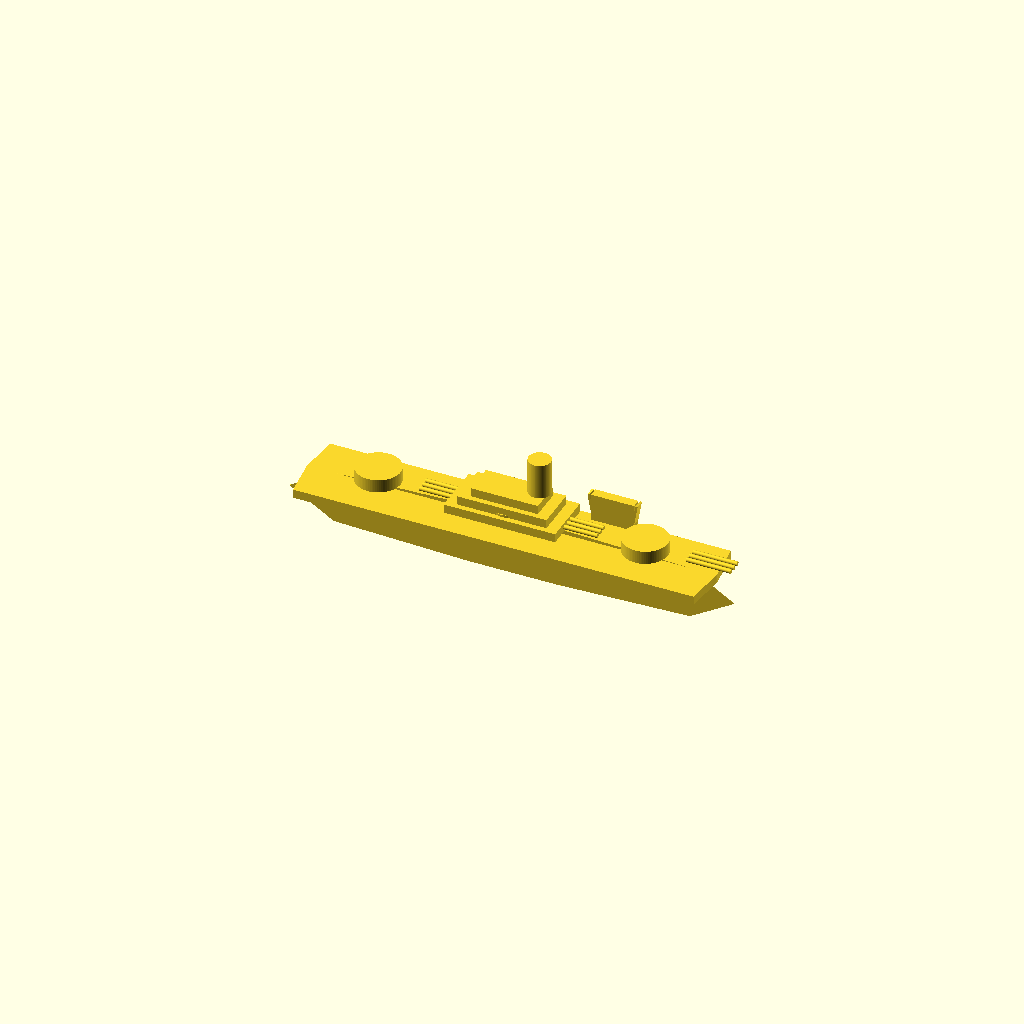
Cell 1: rendered with the file's own defaults.
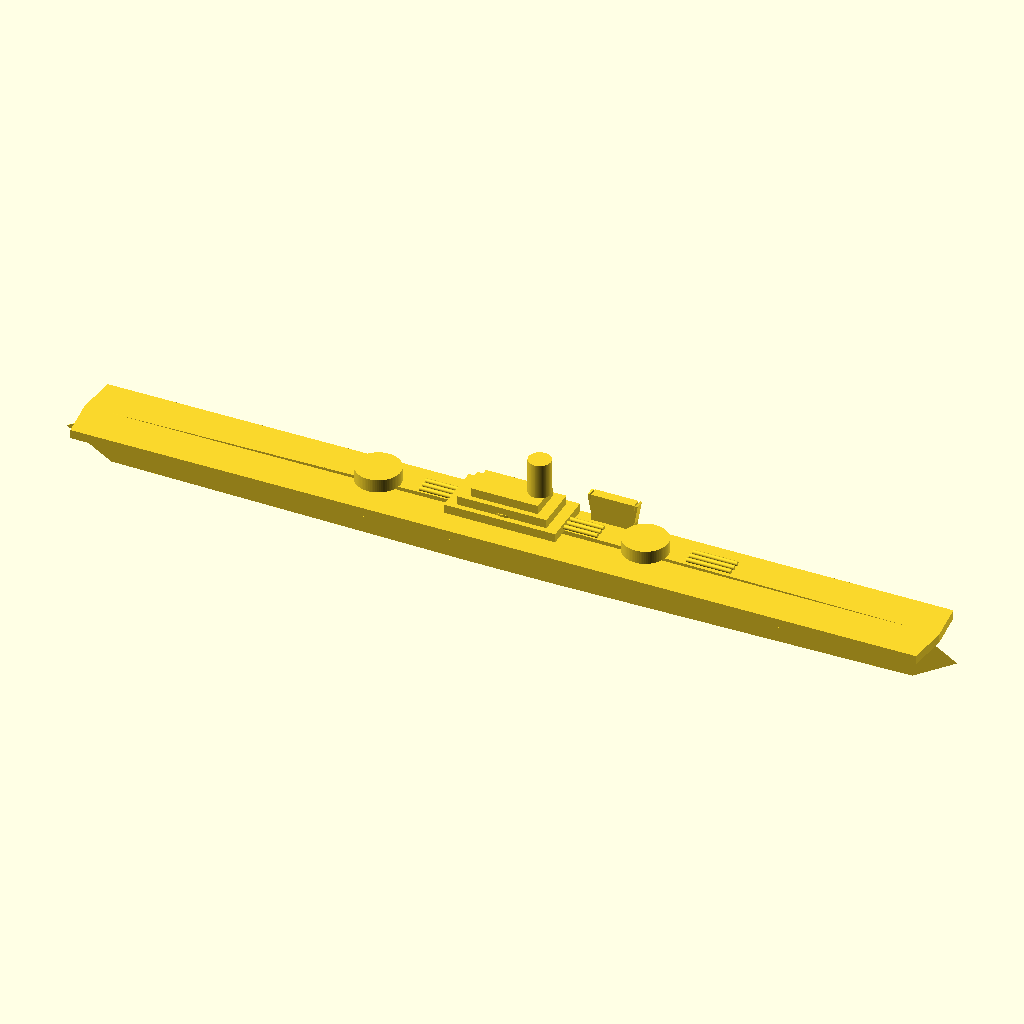
Cell 2: hull_length = 200 (everything else at default).
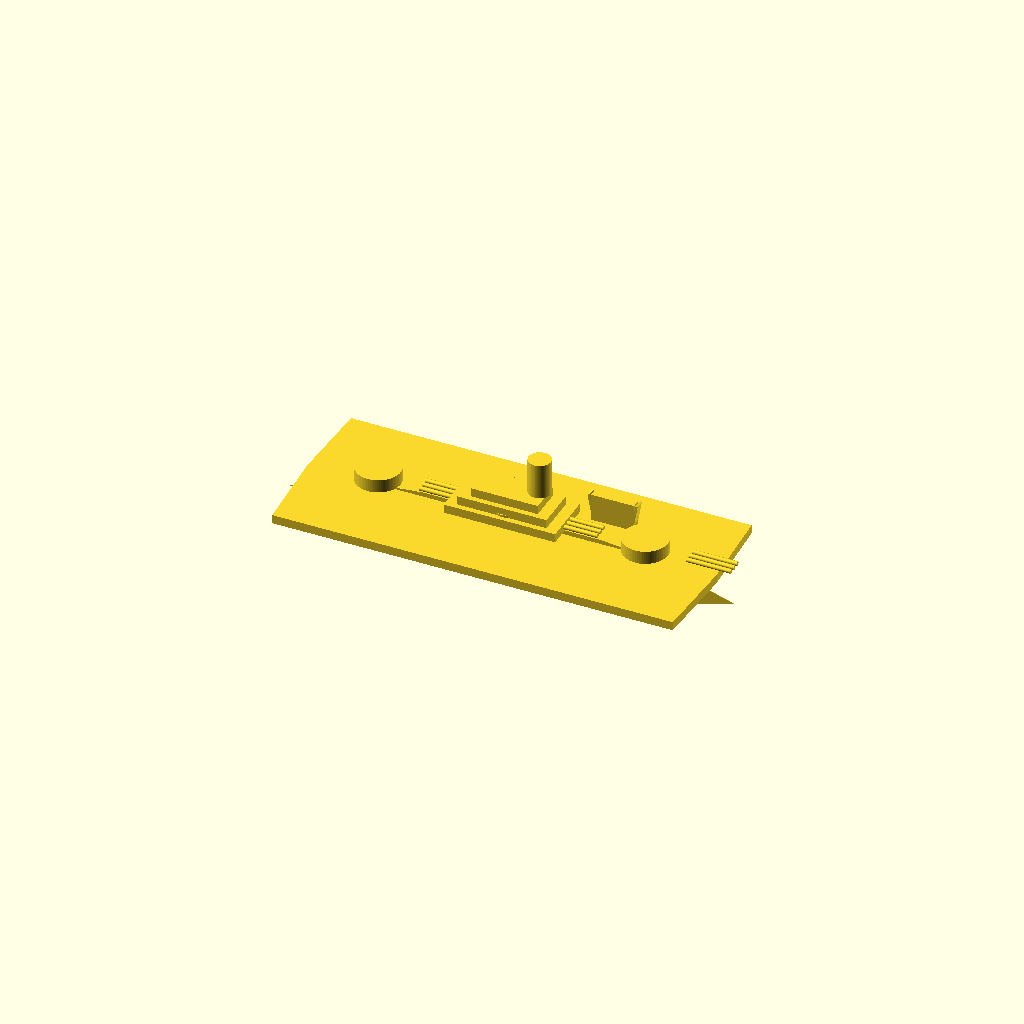
Cell 3: the same model with hull_width = 40.
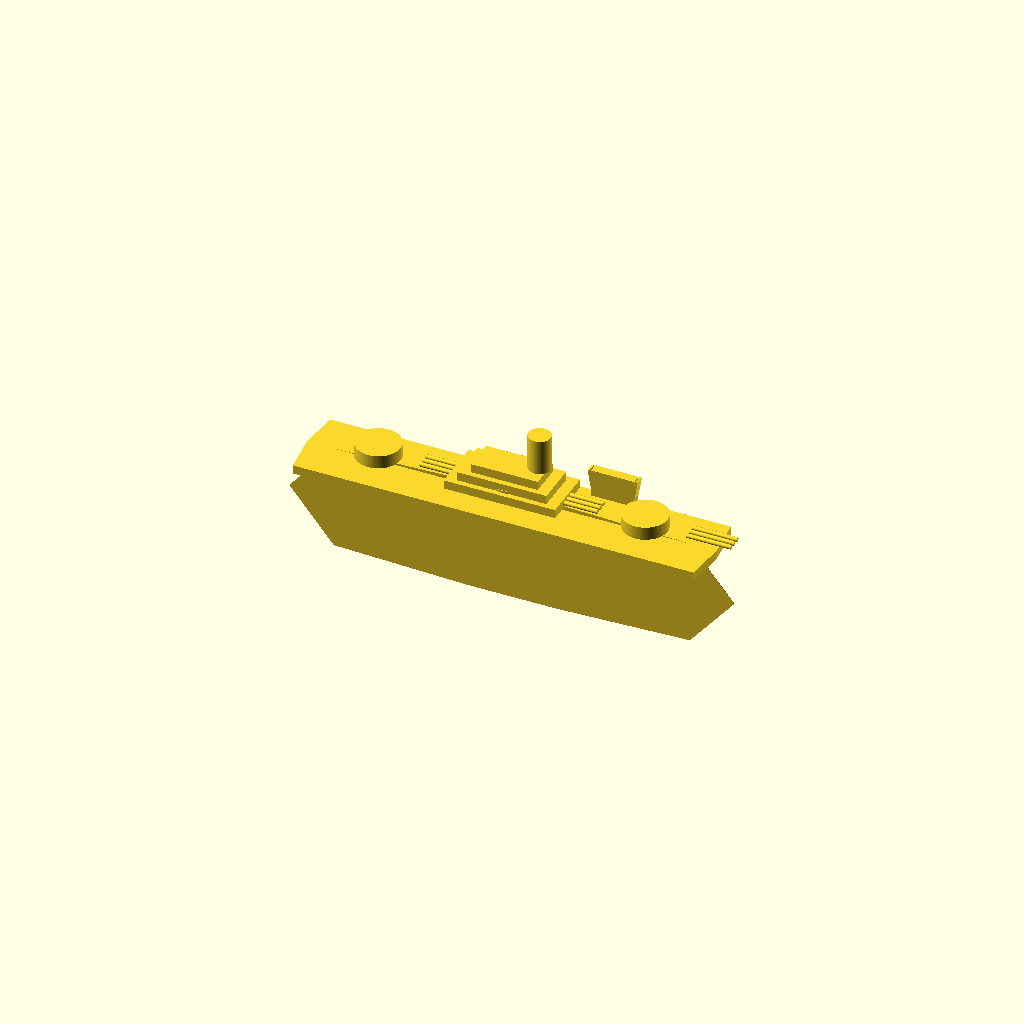
Cell 4 — hull_height set to 24, the other parameters unchanged.
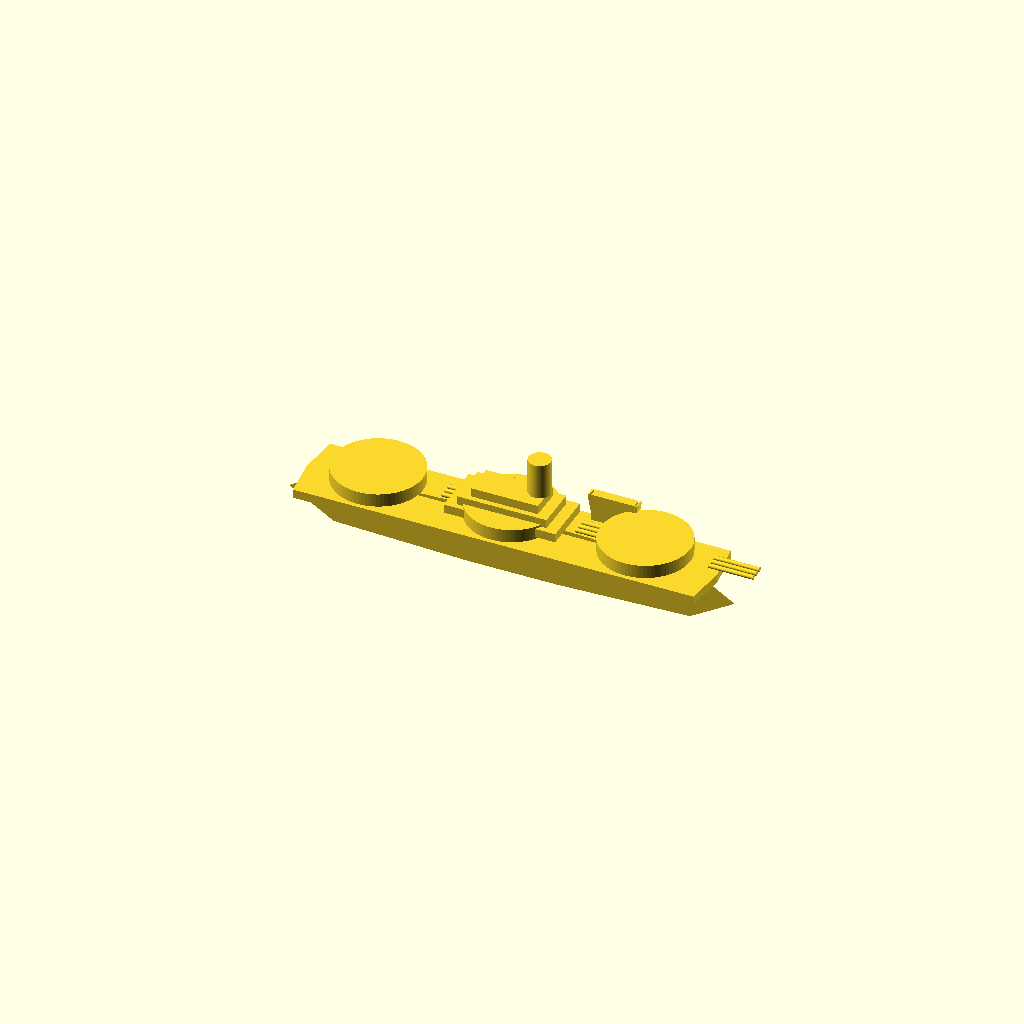
Cell 5: turret_radius = 10 (everything else at default).
One fixed orthographic camera (rotation 55°, 0°, 25°; colour scheme Cornfield) for every cell.
OpenSCAD source file projects/p3d-bench/demo/runs/text_image2cad_textimage2cad_117698_aca36590_image_text_openscad_mimo_omni-reason/generated.scad:
// Warship Figurine Assembly - Reconstructed from Fusion360 description
$fn = 60;

// ==============================
// Global Parameters
// ==============================
// Hull dimensions
hull_length = 100;
hull_width = 20;          // Aspect ratio 5:1
hull_height = 12;
deck_thickness = 2;

// Turret bases
turret_radius = 5;
turret_height = 3;
turret_positions = [-30, 0, 30]; // Fore, amidships, aft along X-axis

// Chimney
chimney_radius = 2.5;
chimney_height = 8;

// Gun barrels (pins)
barrel_radius = 0.5;
barrel_length = 10;
barrels_per_turret = 3;
barrel_spacing = 1.5;     // Spacing between barrels in a cluster

// Spacer
spacer_length = 9.7;
spacer_width = 2.1;
spacer_height = 6.2;
spacer_tilt = 10;         // Degrees tilt of end caps

// Superstructure
superstructure_length = 25;
superstructure_width = 12;
superstructure_height = 6;
superstructure_step = 2;  // Height of each step

// Resolution
$fn = 80;

// ==============================
// Helper Modules
// ==============================
// Hull with tapered ends and curved bottom
module hull_body() {
    // Create hull shape using hull of cross-sections
    hull() {
        // Bow cross-section (pointed)
        translate([hull_length/2, 0, 0])
        rotate([90, 0, 0])
        linear_extrude(height=0.1, center=true)
        polygon(points=[
            [0, 0],
            [-hull_width/2, hull_height/2],
            [-hull_width/2, -hull_height/2]
        ]);
        
        // Stern cross-section (pointed)
        translate([-hull_length/2, 0, 0])
        rotate([90, 0, 0])
        linear_extrude(height=0.1, center=true)
        polygon(points=[
            [0, 0],
            [hull_width/2, hull_height/2],
            [hull_width/2, -hull_height/2]
        ]);
        
        // Midship cross-section (widest)
        translate([0, 0, 0])
        rotate([90, 0, 0])
        linear_extrude(height=0.1, center=true)
        offset(r=1, $fn=20)
        square([hull_width, hull_height], center=true);
    }
    
    // Add deck surface
    translate([0, 0, hull_height/2 - deck_thickness/2])
    hull() {
        translate([hull_length/2 - 5, 0, 0])
        cylinder(r=1, h=deck_thickness, center=true);
        translate([-hull_length/2 + 5, 0, 0])
        cylinder(r=1, h=deck_thickness, center=true);
        cube([hull_length - 10, hull_width - 2, deck_thickness], center=true);
    }
}

// Turret base with barrels
module turret_base() {
    // Cylindrical base
    cylinder(r=turret_radius, h=turret_height);
    
    // Gun barrels (3 per turret)
    for (i = [0:barrels_per_turret-1]) {
        translate([turret_radius + barrel_length/2, 
                  (i - (barrels_per_turret-1)/2) * barrel_spacing, 
                  turret_height/2])
        rotate([0, 90, 0])
        cylinder(r=barrel_radius, h=barrel_length);
    }
}

// Superstructure with stepped design
module superstructure() {
    for (i = [0:2]) {
        step_scale = 1 - i*0.2;
        translate([0, 0, i*superstructure_step])
        cube([superstructure_length * step_scale, 
              superstructure_width * step_scale, 
              superstructure_step], 
             center=true);
    }
    
    // Chimney on top
    translate([superstructure_length/4, 0, 
               superstructure_height + chimney_height/2])
    cylinder(r=chimney_radius, h=chimney_height, center=true);
}

// Spacer with tilted end caps
module spacer() {
    // Main body
    cube([spacer_length, spacer_width, spacer_height], center=true);
    
    // Tilted end caps
    for (side = [-1, 1]) {
        translate([side * spacer_length/2, 0, 0])
        rotate([0, side * spacer_tilt, 0])
        cube([0.5, spacer_width, spacer_height], center=true);
    }
}

// ==============================
// Main Assembly
// ==============================
module warship_assembly() {
    // Hull
    hull_body();
    
    // Superstructure
    translate([0, 0, hull_height/2 + superstructure_height/2])
    superstructure();
    
    // Turret bases with barrels
    for (pos = turret_positions) {
        translate([pos, 0, hull_height/2 + turret_height/2])
        turret_base();
    }
    
    // Spacer (positioned near superstructure)
    translate([superstructure_length/2 + spacer_length/2 + 2, 
               superstructure_width/2 + spacer_width/2 + 1, 
               hull_height/2 + spacer_height/2])
    spacer();
}

// Render the complete assembly
warship_assembly();
Parameter table extracted from the source (name, type, default, range or options):
hull_length: number, default 100
hull_width: number, default 20
hull_height: number, default 12
deck_thickness: number, default 2
turret_radius: number, default 5
turret_height: number, default 3
turret_positions: vector, default [-30, 0, 30]
chimney_radius: number, default 2.5
chimney_height: number, default 8
barrel_radius: number, default 0.5
barrel_length: number, default 10
barrels_per_turret: number, default 3
barrel_spacing: number, default 1.5
spacer_length: number, default 9.7
spacer_width: number, default 2.1
spacer_height: number, default 6.2
spacer_tilt: number, default 10
superstructure_length: number, default 25
superstructure_width: number, default 12
superstructure_height: number, default 6
superstructure_step: number, default 2
